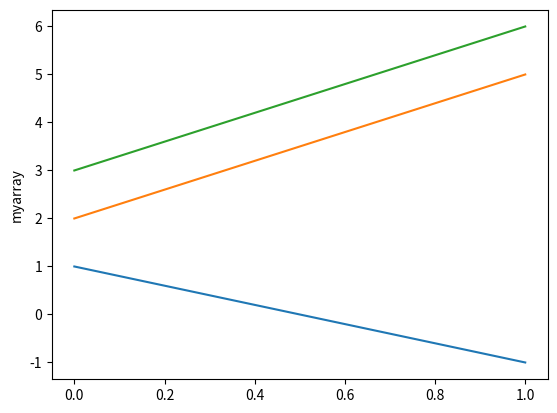

Generate this figure with matplotlib:
# -*- coding: utf-8 -*-
#Lesson 2 - Get Around In Python, NumPy, Matplotlib and Pandas.

import numpy
import pandas
#                           n        n+1 
myarray = numpy.array([[1, 2, 3], [-1, 5, 6]]) 
rownames = ['n', 'n+1']
colnames = ['one', 'two', 'three']

# creating a pandas dataframe
mydataframe = pandas.DataFrame(myarray, index=rownames, columns=colnames)
print(mydataframe)

'''
   one  two  three
a    1    2      3
b    -1    5      6
'''
#creating a plot with matplotlib

import matplotlib.pyplot as plt

plt.plot(myarray)
plt.ylabel('myarray')
plt.show()